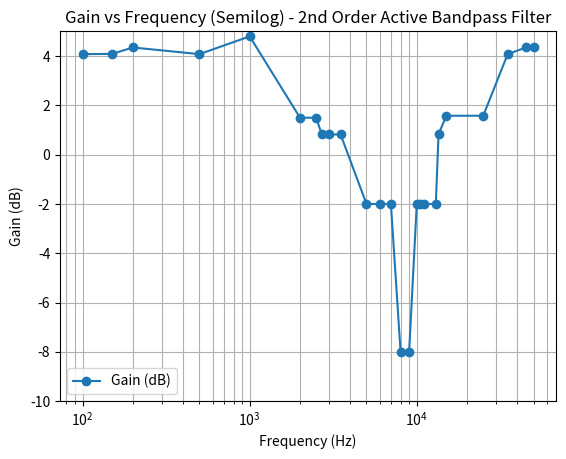

This chart was generated by the following Python code:
import matplotlib
matplotlib.use('Agg')  # Use non-interactive backend
import matplotlib.pyplot as plt
import numpy as np

# Data
freq = [100, 150, 200, 500, 1000, 2000, 2500, 2700, 3000, 3500, 5000, 6000, 7000, 8000, 9000, 10000, 10500, 11000, 13000, 13500, 15000, 25000, 35000, 45000,50000,]
gain = [4.08, 4.09, 4.35, 4.08 ,4.8, 1.5, 1.5, 0.82, 0.82, 0.82, -2.0, -2.0, -2.0,-8.0, -8.0, -2.0, -2.0, -2.0,-2.0, 0.82,1.58 ,1.58,4.08,4.35,4.35]

# Plot
plt.semilogx(freq, gain, '-o', label='Gain (dB)')
plt.grid(True, which="both")
plt.xlabel('Frequency (Hz)')
plt.ylabel('Gain (dB)')
plt.title('Gain vs Frequency (Semilog) - 2nd Order Active Bandpass Filter')
plt.ylim(-10, 5)  # Adjusted y-axis limits to fit data range (-8 to 4.35 dB)
plt.legend()

# Save the graph as a PNG file
plt.savefig('semilog_graph_2025-08-18.png')

# Display the graph (commented out for non-interactive mode)
# plt.show()

print("Graph has been saved as 'semilog_graph_2025-08-18.png'")